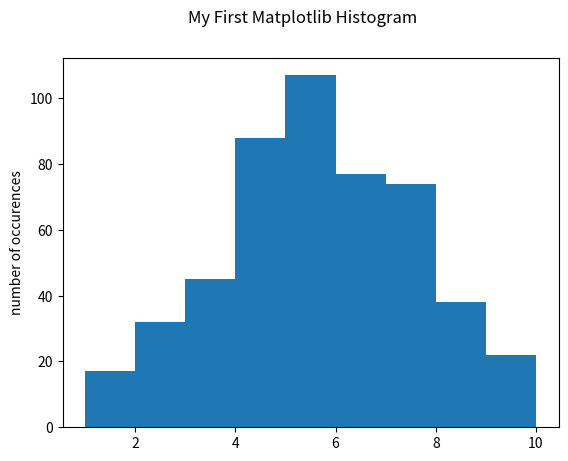

Generate this figure with matplotlib:
#Program to average random numbers and create histogram
#import sectino
import random as rand
import matplotlib.pyplot as plt

#initialize some variables
how_often_each = [0,0,0,0,0,0,0,0,0,0]
N_points = 500
n_bins = 10
X = [] #will hold the average values

#function to generate random number, probably overkill could call randrange directly
def new_random_number():
    return rand.randrange(1,11)
#function that actually does the work of averaging and adding to the array
def how_often():
    totalcount = 0
    lastnumber = 0
    for i in range(1,1001):
        new_number = new_random_number()
        #my way of only averaging on every pair
        if i%2 == 0:
                X.append((new_number + lastnumber)/2)
        how_often_each[new_number-1] +=1
        totalcount +=1
        lastnumber = new_number
    return totalcount
#call the how_often function
end_results = how_often()
#printing results to console
for i in range(1,11):
    print("Value ", i, "occurred", how_often_each[i-1], "times")
print("The total count was ", end_results)
#not required, prints each average
print(X)
#make hisogram
plt.hist(X,bins=[1,2,3.,4,5,6,7,8,9,10])
plt.suptitle("My First Matplotlib Histogram")
plt.ylabel("number of occurences")
plt.show()